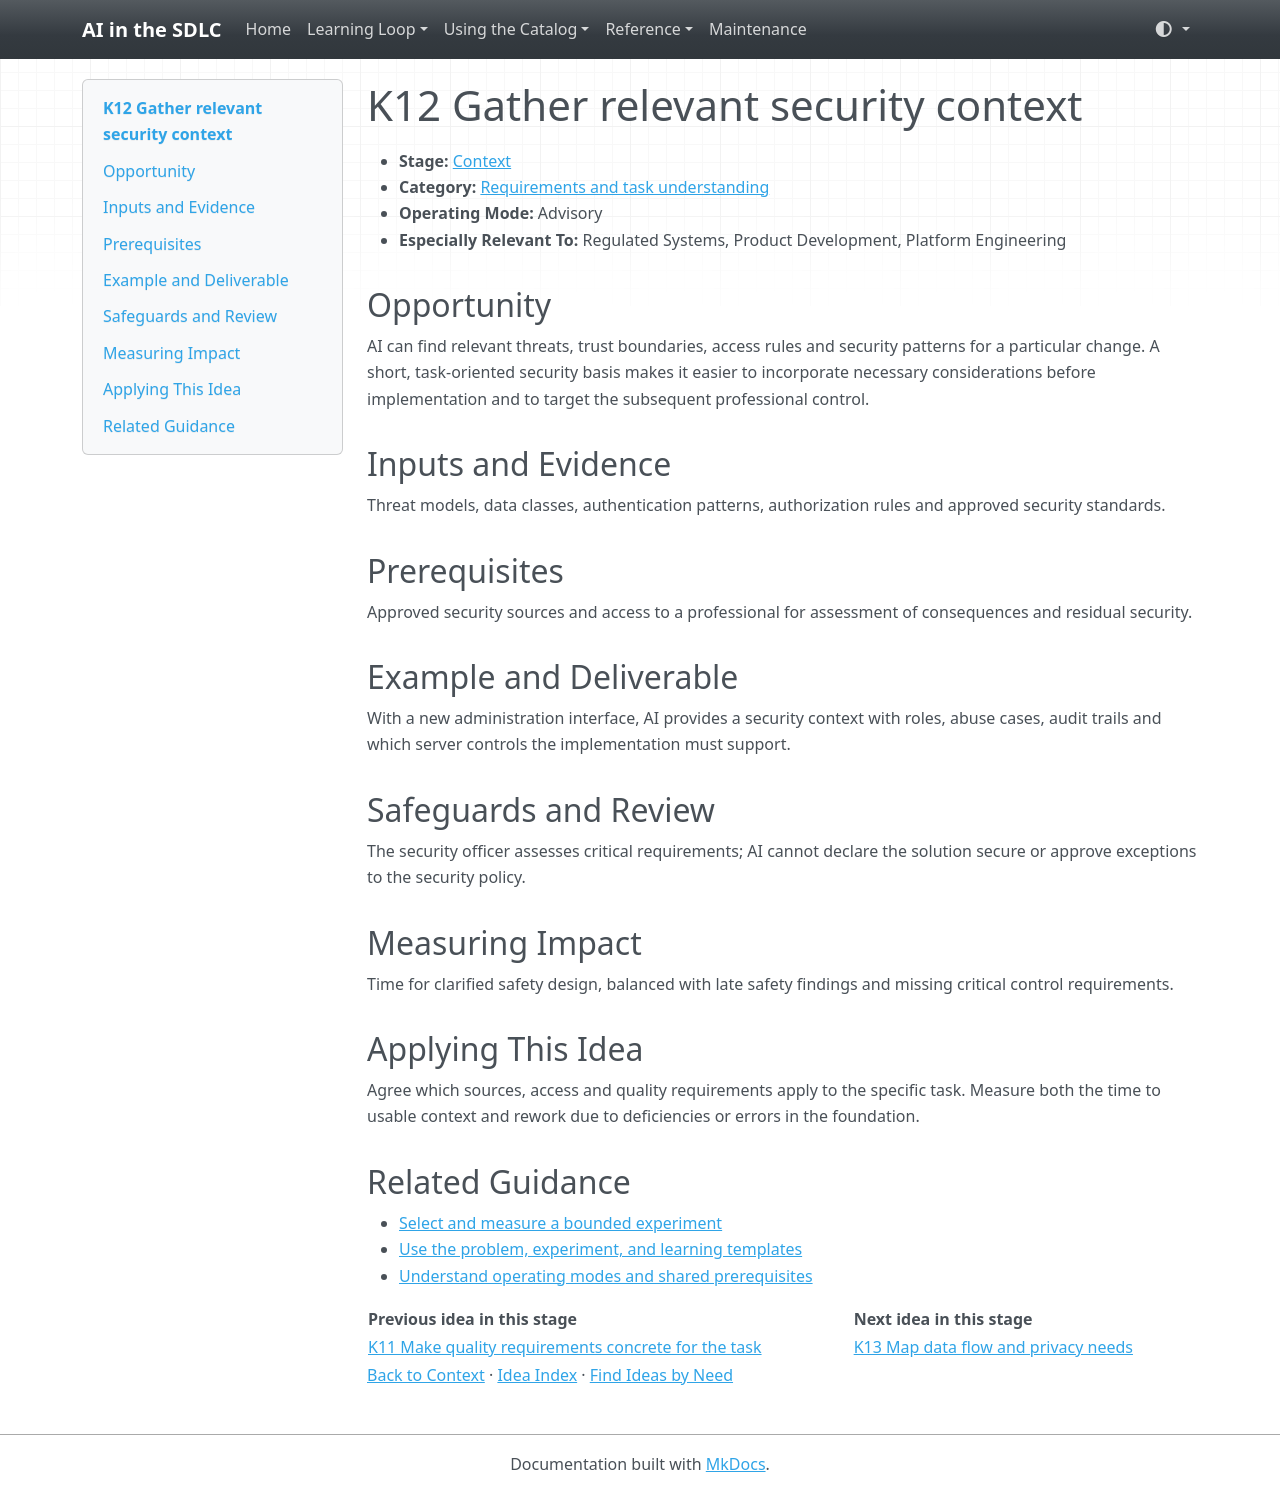

repository: grove/ai-sdlc · page: ideas/K12/index.html · generator: mkdocs

# K12 Gather relevant security context

<a id="k12"></a>

- **Stage:** [Context](../stages/context.md)
- **Category:** [Requirements and task understanding](../stages/context.md#k-category-2)
- **Operating Mode:** Advisory
- **Especially Relevant To:** Regulated Systems, Product Development, Platform Engineering

## Opportunity

AI can find relevant threats, trust boundaries, access rules and security patterns for a particular change. A short, task-oriented security basis makes it easier to incorporate necessary considerations before implementation and to target the subsequent professional control.

## Inputs and Evidence

Threat models, data classes, authentication patterns, authorization rules and approved security standards.

## Prerequisites

Approved security sources and access to a professional for assessment of consequences and residual security.

## Example and Deliverable

With a new administration interface, AI provides a security context with roles, abuse cases, audit trails and which server controls the implementation must support.

## Safeguards and Review

The security officer assesses critical requirements; AI cannot declare the solution secure or approve exceptions to the security policy.

## Measuring Impact

Time for clarified safety design, balanced with late safety findings and missing critical control requirements.

## Applying This Idea

Agree which sources, access and quality requirements apply to the specific task. Measure both the time to usable context and rework due to deficiencies or errors in the foundation.

## Related Guidance

- [Select and measure a bounded experiment](../guides/impact-measurement.md)
- [Use the problem, experiment, and learning templates](../templates.md)
- [Understand operating modes and shared prerequisites](../guides/how-to-use.md)

| Previous idea in this stage | Next idea in this stage |
| --- | --- |
| [K11 Make quality requirements concrete for the task](K11.md) | [K13 Map data flow and privacy needs](K13.md) |

[Back to Context](../stages/context.md) · [Idea Index](../idea-index.md) · [Find Ideas by Need](../guides/find-by-need.md)
